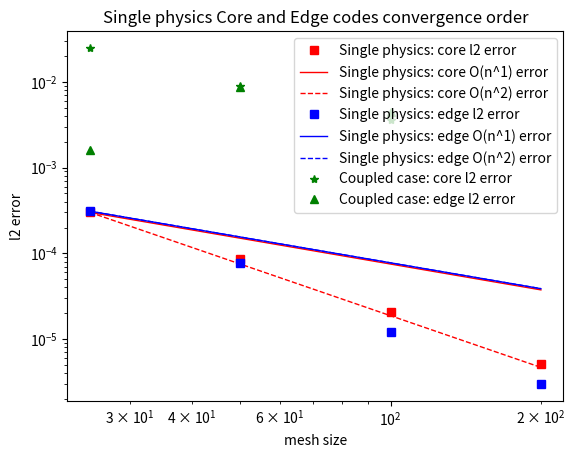

Reproduce this figure in Python.
"""
Convergence plot for error of numerical simulation with analytical solution derived from Bessel functions
"""
import matplotlib.pyplot as plt
import numpy as np

x_data = [25, 50, 100, 200]

"""
Parameters for Polar Code:
alpha = 1
radial mode number = 2
ums (for poloidal mode number = 2) = 8.4172
t_end = 0.015
r_min = 0.2
r_max = 1.0
rho_points = [25, 50, 100, 200]
theta_points = [100, 200, 400, 800]
dt           = [1.6e-5, 4.0e-6, 1.0e-6, 2.5e-7]
"""
# CORE: Polar Code (Dirichlet and Neumann BCs) results 
l2_errc_core = 0.0003
linf_errc_core = 0
# Manually enter errors acquired from runs
l2_core = [l2_errc_core, 0.0000854, 0.0000207, 0.0000051]
linf_core = []
a, b = 1, 1
l2_o1_core, l2_o2_core = [], []
linf_o1_core, linf_o2_core = [], []
for i in range(4):
    l2_o1_core.append(l2_errc_core/a)
    l2_o2_core.append(l2_errc_core/b)
    linf_o1_core.append(linf_errc_core*a)
    linf_o2_core.append(linf_errc_core*b)
    a *= 2
    b *= 4

"""
Parameters for PARALLAX:
alpha = 1
radial mode number = 2
ums (for poloidal mode number = 2) = 8.4172
t_end = 0.015
r_min = 0.0
r_max = 1.0
grid_spacing_f = [3.2e-2, 1.6e-2, 8.0e-3, 4.0e-3]
dt             = [1.6e-5, 4.0e-6, 1.0e-6, 2.5e-7]
"""
# EDGE: PARALLAX (only Dirichlet BCs) results
l2_errc_edge = 0.00031
# Manually enter errors acquired from runs
linf_errc_edge = [0.00057, 0.00014, 0.000036, 0.0000048]
l2_edge = [l2_errc_edge, 0.000077, 0.000012, 0.000003]
linf_edge = []
a, b = 1, 1
l2_o1_edge, l2_o2_edge = [], []
linf_o1_edge, linf_o2_edge = [], []
for i in range(4):
    l2_o1_edge.append(l2_errc_edge/a)
    l2_o2_edge.append(l2_errc_edge/b)
    #linf_o1_edge.append(linf_errc_edge*a)
    #linf_o2_edge.append(linf_edge_core*b)
    a *= 2
    b *= 4

"""
Coupled case data for individual participants
"""
l2_err_core_c = [0.0247, 0.0088, 0.00356, 0.0]
linf_err_core_c = [0.0591, 0.02371, 0.00968]

l2_err_edge_c = [0.00158, 0.00871, 0.0044, 0.0]
linf_err_edge_c = [0.00473, 0.025, 0.0122]

plt.title('Single physics Core and Edge codes convergence order')
plt.xscale('log')
plt.yscale('log')
plt.xlabel('mesh size')
plt.ylabel('l2 error')

plt.plot(x_data, l2_core, 'rs', label="Single physics: core l2 error")
plt.plot(x_data, l2_o1_core, 'r-', label="Single physics: core O(n^1) error", linewidth=1)
plt.plot(x_data, l2_o2_core, 'r--', label="Single physics: core O(n^2) error", linewidth=1)
plt.plot(x_data, l2_edge, 'bs', label="Single physics: edge l2 error")
plt.plot(x_data, l2_o1_edge, 'b-', label="Single physics: edge O(n^1) error", linewidth=1)
plt.plot(x_data, l2_o1_edge, 'b--', label="Single physics: edge O(n^2) error", linewidth=1)
plt.plot(x_data, l2_err_core_c, 'g*', label="Coupled case: core l2 error")
plt.plot(x_data, l2_err_edge_c, 'g^', label="Coupled case: edge l2 error")
plt.legend(loc="upper right")
plt.show()
